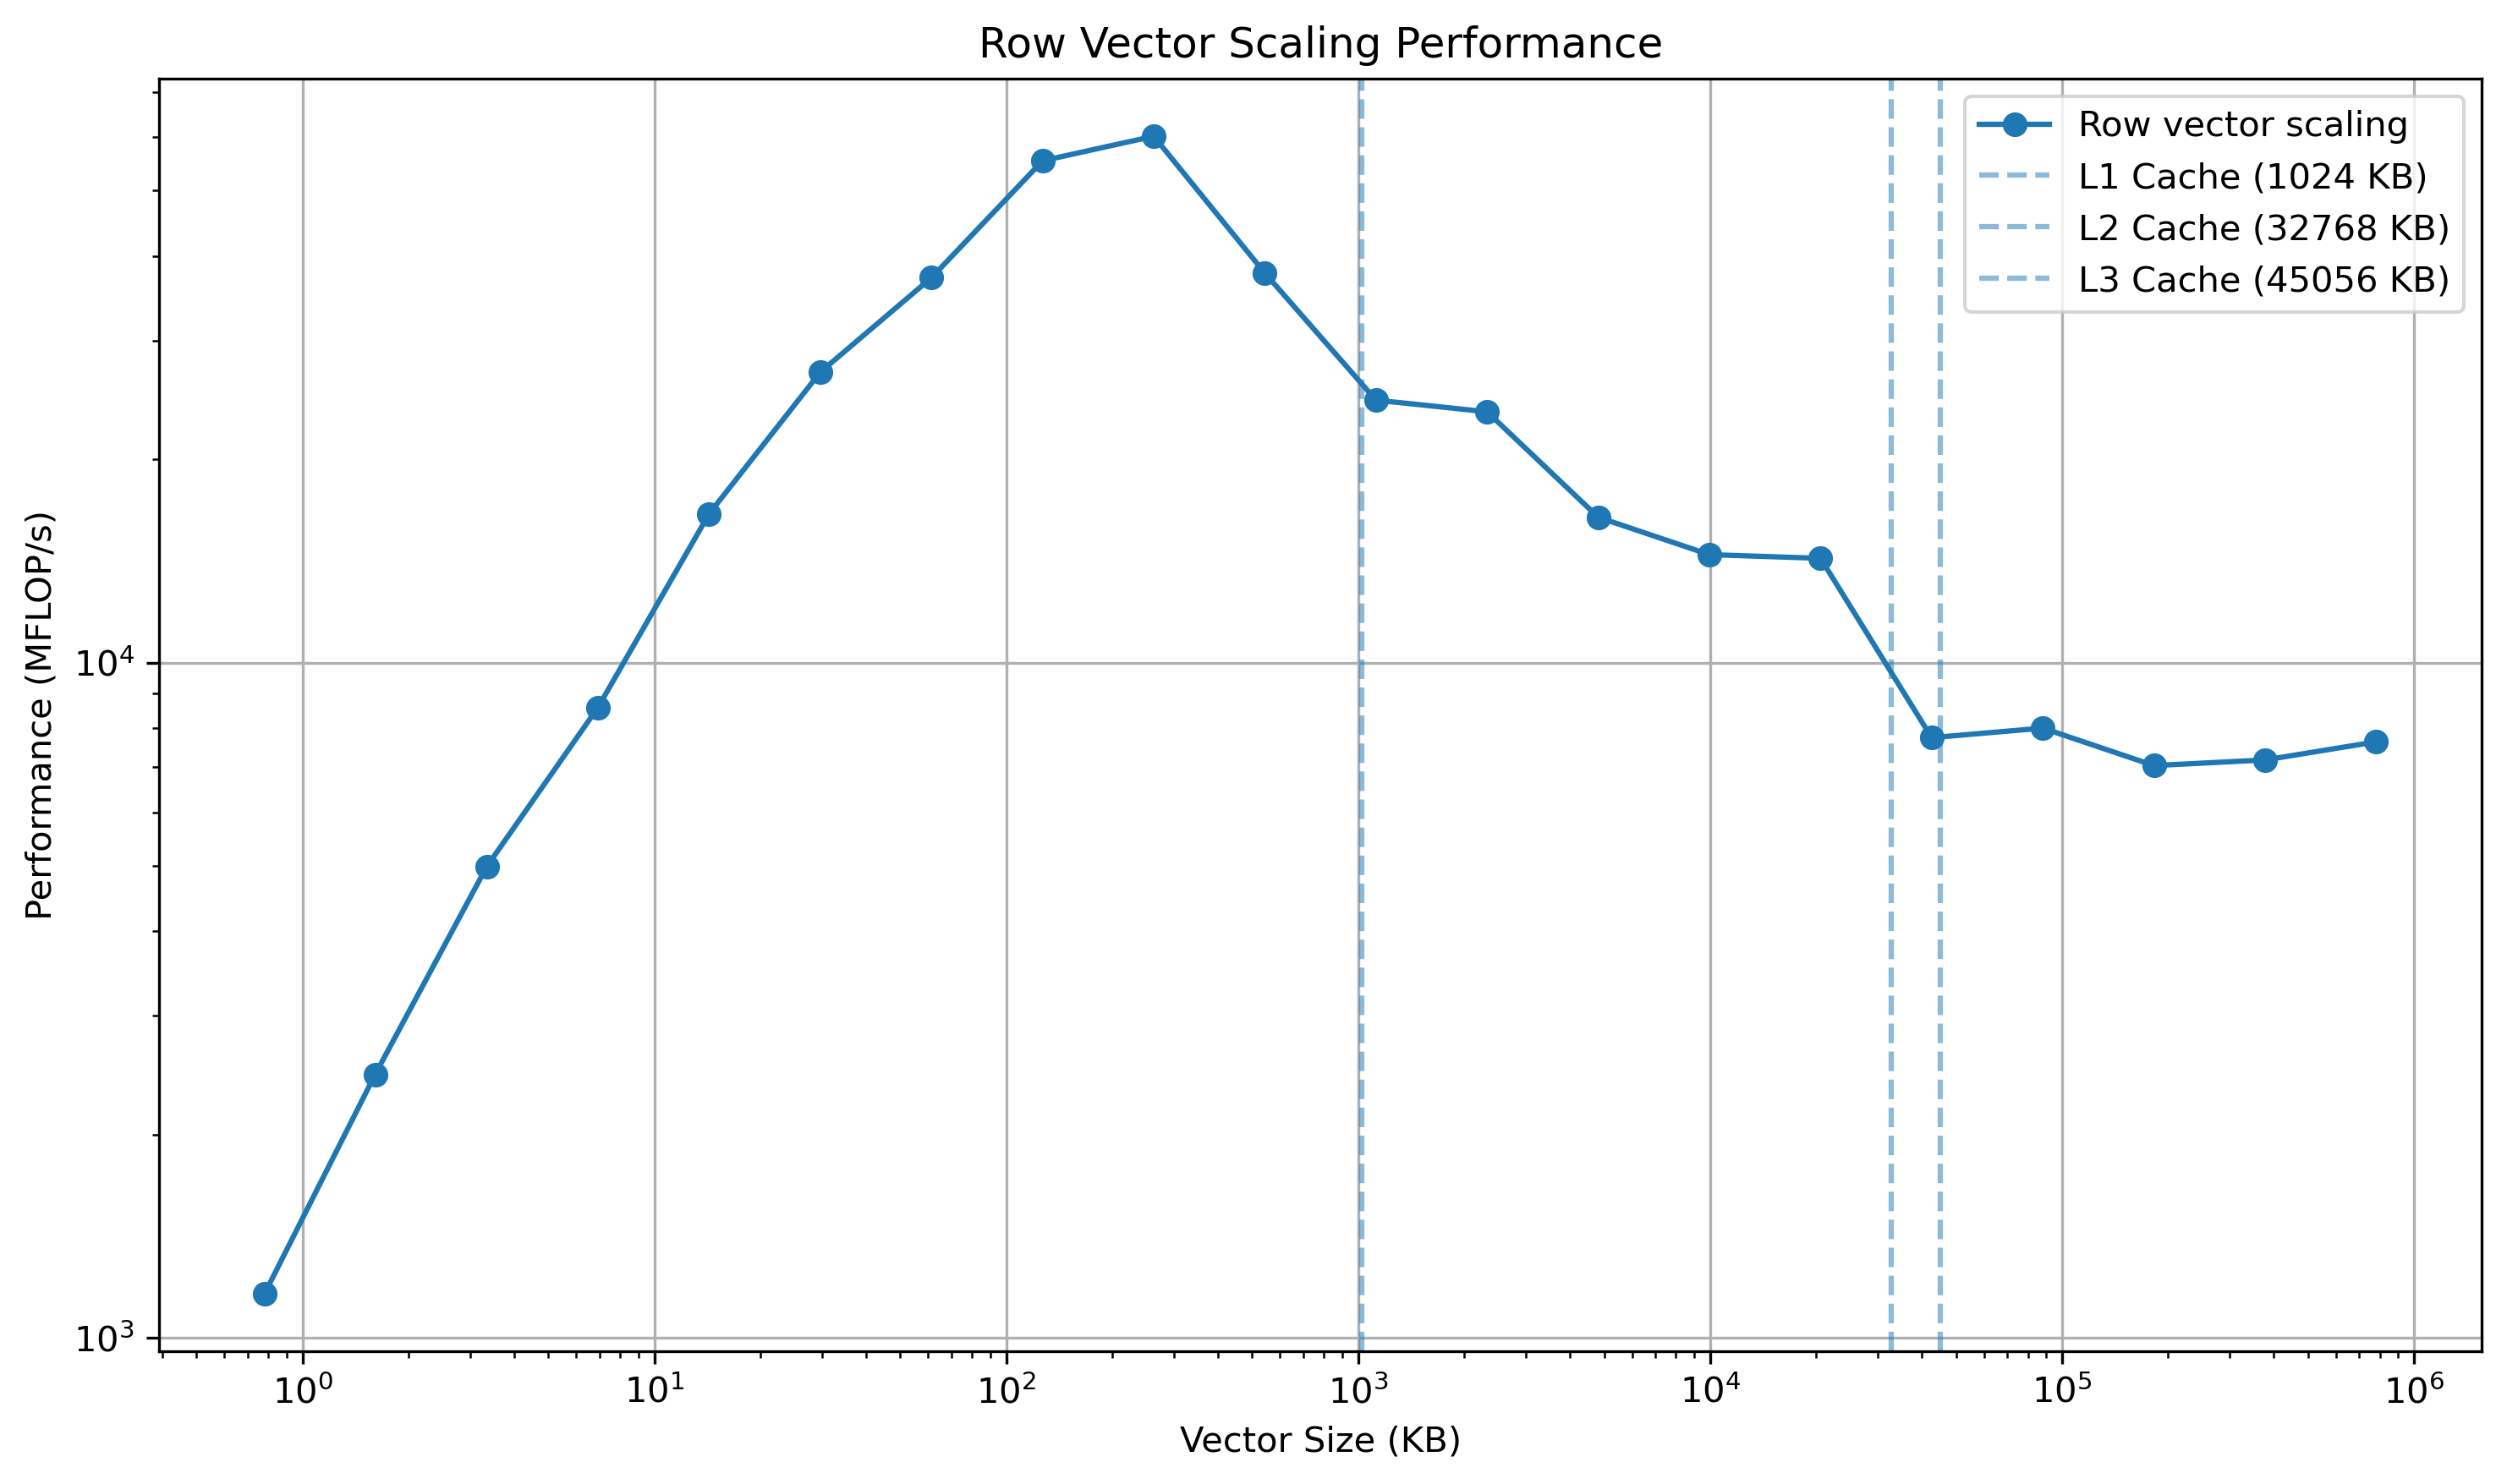

The script that saved this image:
import numpy as np
from time import perf_counter
import matplotlib.pyplot as plt

# Generate row sizes (more points for better resolution)
SIZES = np.logspace(2, 8, num=20)
row_mflops = []
vector_sizes_kb = []

for SIZE in SIZES:
    SIZE = int(SIZE)
    mat = np.random.rand(1, SIZE)
    mat = mat.astype("float32")
    
    # Calculate vector size in KB (8 bytes per double)
    vector_size_kb = (SIZE * 4) / 1024
    vector_sizes_kb.append(vector_size_kb)
    
    # Measure row access
    row_start = perf_counter()
    for _ in range(100):  # 1000 > 100 repetitions requirement
        double_row = 2 * mat[0, :]
    row_end = perf_counter()
    
    # Calculate MFLOP/s (2 operations per element: multiply and assign)
    row_time = row_end - row_start
    row_mflops.append((SIZE * 1000 * 2) / (row_time * 1e6))
    
    print(f"Size: {SIZE:>8d}, Vector: {vector_size_kb:>8.2f} KB, "
          f"Row MFLOP/s: {row_mflops[-1]:>8.2f}")

# Create figure
plt.figure(figsize=(10, 6))

# Plot performance
plt.loglog(vector_sizes_kb, row_mflops, 'o-', label='Row vector scaling')

# Add CPU cache size indicators
cache_sizes = {
    'L1': 1024,    # 1 MiB per instance
    'L2': 32768,   # 32 MiB per instance
    'L3': 45056    # 44 MiB shared
}

for cache, size in cache_sizes.items():
    plt.axvline(x=size, linestyle='--', alpha=0.5, 
                label=f'{cache} Cache ({size} KB)')

plt.xlabel('Vector Size (KB)')
plt.ylabel('Performance (MFLOP/s)')
plt.title('Row Vector Scaling Performance')
plt.grid(True)
plt.legend()

plt.tight_layout()
plt.savefig('q1_5_float32.png', dpi=300, bbox_inches='tight')
plt.close()

# Pattern is the same with float32 and float64, since the X-axis is array size